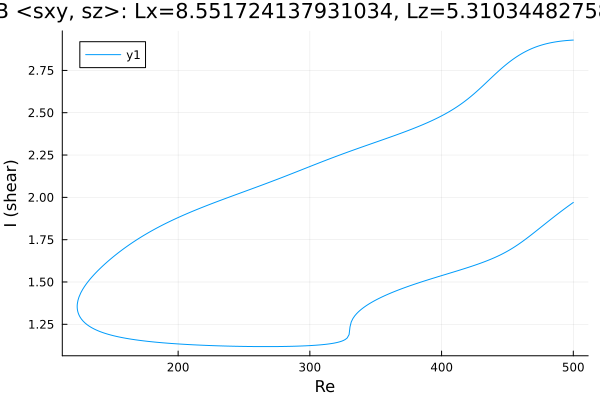

Source data for this figure (header and first rows):
Re, shear
500.0, 1.97
499.7, 1.968
498.3, 1.96
496.9, 1.953
495.9, 1.947
494.5, 1.939
493.1, 1.931
491.7, 1.923
490.3, 1.914
488.9, 1.906
487.4, 1.898
486, 1.889
484.6, 1.88
483.2, 1.872
481.8, 1.863
480.4, 1.854
479, 1.846
477.5, 1.837
476.1, 1.828
474.7, 1.819
473.3, 1.811
471.9, 1.802
470.5, 1.793
469.1, 1.784
467.6, 1.776
466.2, 1.767
464.8, 1.759
463.4, 1.751
462.1, 1.743
460.7, 1.735
459.3, 1.728
457.9, 1.72
456.5, 1.713
455, 1.706
453.6, 1.699
452.2, 1.692
450.8, 1.686
449.4, 1.679
448, 1.673
446.6, 1.668
445.1, 1.662
443.7, 1.657
442.3, 1.651
440.9, 1.646
439.5, 1.642
438.1, 1.637
436.7, 1.632
435.2, 1.628
433.8, 1.623
432.4, 1.619
431, 1.615
429.6, 1.611
428.2, 1.607
426.8, 1.603
425.3, 1.599
423.9, 1.596
422.5, 1.592
421.1, 1.588
419.7, 1.585
418.3, 1.581
... 543 more rows
